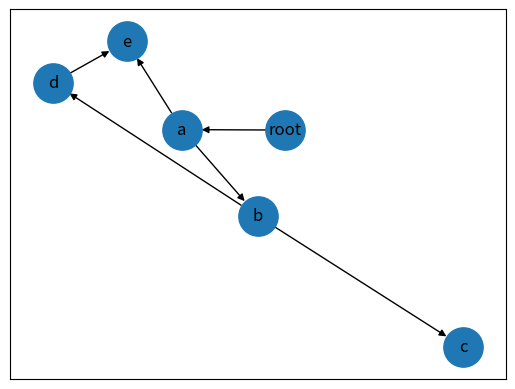

Write the Python code that produced this figure. (Note: this script raises an exception after producing the figure.)

import networkx as nx
from matplotlib import pyplot as plt


class DAG:

    def __init__(self):
        self.graph = nx.DiGraph()

    def addEdges(self, edges):
        """Function to add one edge at a time and
        check if the graph is acyclic post insertion"""
        self.graph.add_edge(edges)
        if nx.is_directed_acyclic_graph(self.graph):
            pass
        else:
            raise "Unable to insert " + str(edges) + "This is an Acyclic graph"
            self.graph.remove_edge(edges)

    def AddSetofEdges(self, listt):
        """Function to all a list of edges and
        check is the graph is an DAG for furthur details refer networkx"""
        self.graph.add_edges_from(listt)
        if nx.is_directed_acyclic_graph(self.graph):
            pass
        else:
            raise "This is an acyclic graph check your edges"
            self.graph.remove_edge(listt)

    def Visualise(self, location="home"):
        """It uses Matplotlib to visualise the DAG .
        The graph is stored in a PNG format . So name the file accourdingly
        eg
        >>> DAG.Visualise(home / img.png)"""
        if self.graph is None:
            return "There is no graph consider adding edges to visualise"
        plt.tight_layout()
        nx.draw_networkx(self.graph, arrows=True, node_size=800)
        plt.savefig(location, format="PNG")
        plt.clf()
        return "Graph generated"


graph = DAG()


graph.AddSetofEdges([("root", "a"), ("a", "b"),
                    ("a", "e"), ("b", "c"),
                    ("b", "d"), ("d", "e")])

graph.Visualise("Python/DataStructure/Graph/Dag.png")
